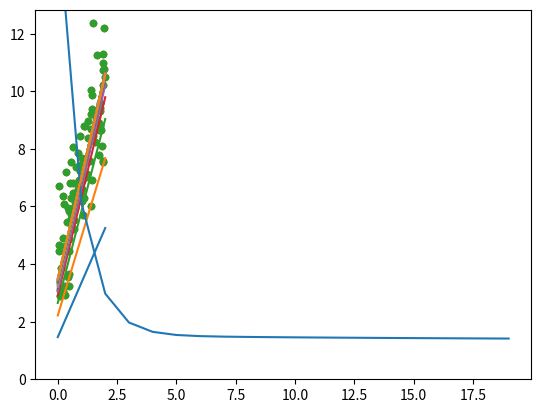

Generate this figure with matplotlib:
# coding: utf-8
import numpy as np
import matplotlib.pyplot as plt

X = 2 * np.random.rand(100, 1) # pass in desired shape. In this case, (100,1)
y = 4 + 3 * X + np.random.randn(100, 1) 
# NOTE: I'm using two different random functions. rand() gives a uniform distribution, randn() gives a Gaussian distribution


plt.scatter(X, y, s=20)
plt.axis(ymin=0.0)
plt.show()


# # Linear Regression

X_b = np.c_[np.ones((100,1)), X] # add the bias term to every instance
print(X.shape)
print(X_b.shape)


# # Selecting a Cost Function
# 
# Before we start training our model, we need to define an error function to minimize. 
# One of the most common cost functions used in regression is the Mean Squared Error, or MSE.
# 


def MSE_error(theta):
    err = 0
    m = X.shape[0]
    for i in range(m):
        y_pred = theta.T.dot(X_b[i])[0]
        err += (y_pred - y[i])**2
    return err/m


# # Training Algorithm: Gradient Descent
# 
# * https://en.wikipedia.org/wiki/Gradient_descent
# * Generic Optimization Algorithm - used in many domains outside of ML
# 
# A common analogy to explain Gradient Descent is to image that you are standing on hilly terrain covered in fog. 
# You want to find the deepest valley (minimum), but can only see your immediate surroundings. 
# Your best strategy is to look at the steepness of the terrain at your feet. Find the direction of steepest descent, 
# walk some distance in that direction, and repeat. Eventually you will find yourself in a valley.
# 
# We are trying to find the parameter values that minimize our cost function (MSE). To do this, we approximate the derivative of 
# the cost function with respect to our model parameters. When we have a multivariate (more than one input variable) function, 
# we need to compute the *Gradient* of the function. The Gradient is the multivariable generalization of the derivative. 
# It is a vector containing *partial derivatives.* 
# A partial derivative is obtained by holding all other input variables constant, and differentiating our function with respect to just one variable. 
# The Gradient, then, is a vector containing all the partial derivatives. In this case, our gradient vector will have two components.
# 

learn_rate = 0.1
n_iter = 20
m = X.shape[0]

MSE_list = np.zeros(shape=(n_iter,))

theta = np.random.randn(2,1) # random initialization of theta
print('starting value of theta:\n', theta)

plt.scatter(X, y, s=20)
for iter in range(n_iter):
    gradients = 2/m * X_b.T.dot(X_b.dot(theta) - y) # compute the gradient
    theta = theta - learn_rate * gradients # update theta
    
    y_0 = theta.T.dot((1,0)) # should be roughly 4
    y_2 = theta.T.dot((1,2)) # should be roughly 10
    plt.plot([0,2], [y_0,y_2])
    MSE_list[iter] = MSE_error(theta)
    
plt.show()
    
print('optimized value of theta:\n', theta)

print('MSE error at each iteration:')
plt.plot(np.arange(n_iter), MSE_list)
plt.show()


# In[6]:


y_0 = theta.T.dot((1,0)) # should be roughly 4
y_2 = theta.T.dot((1,2)) # should be roughly 10

plt.scatter(X, y, s=20)
plt.plot([0,2], [y_0,y_2])
plt.show()

